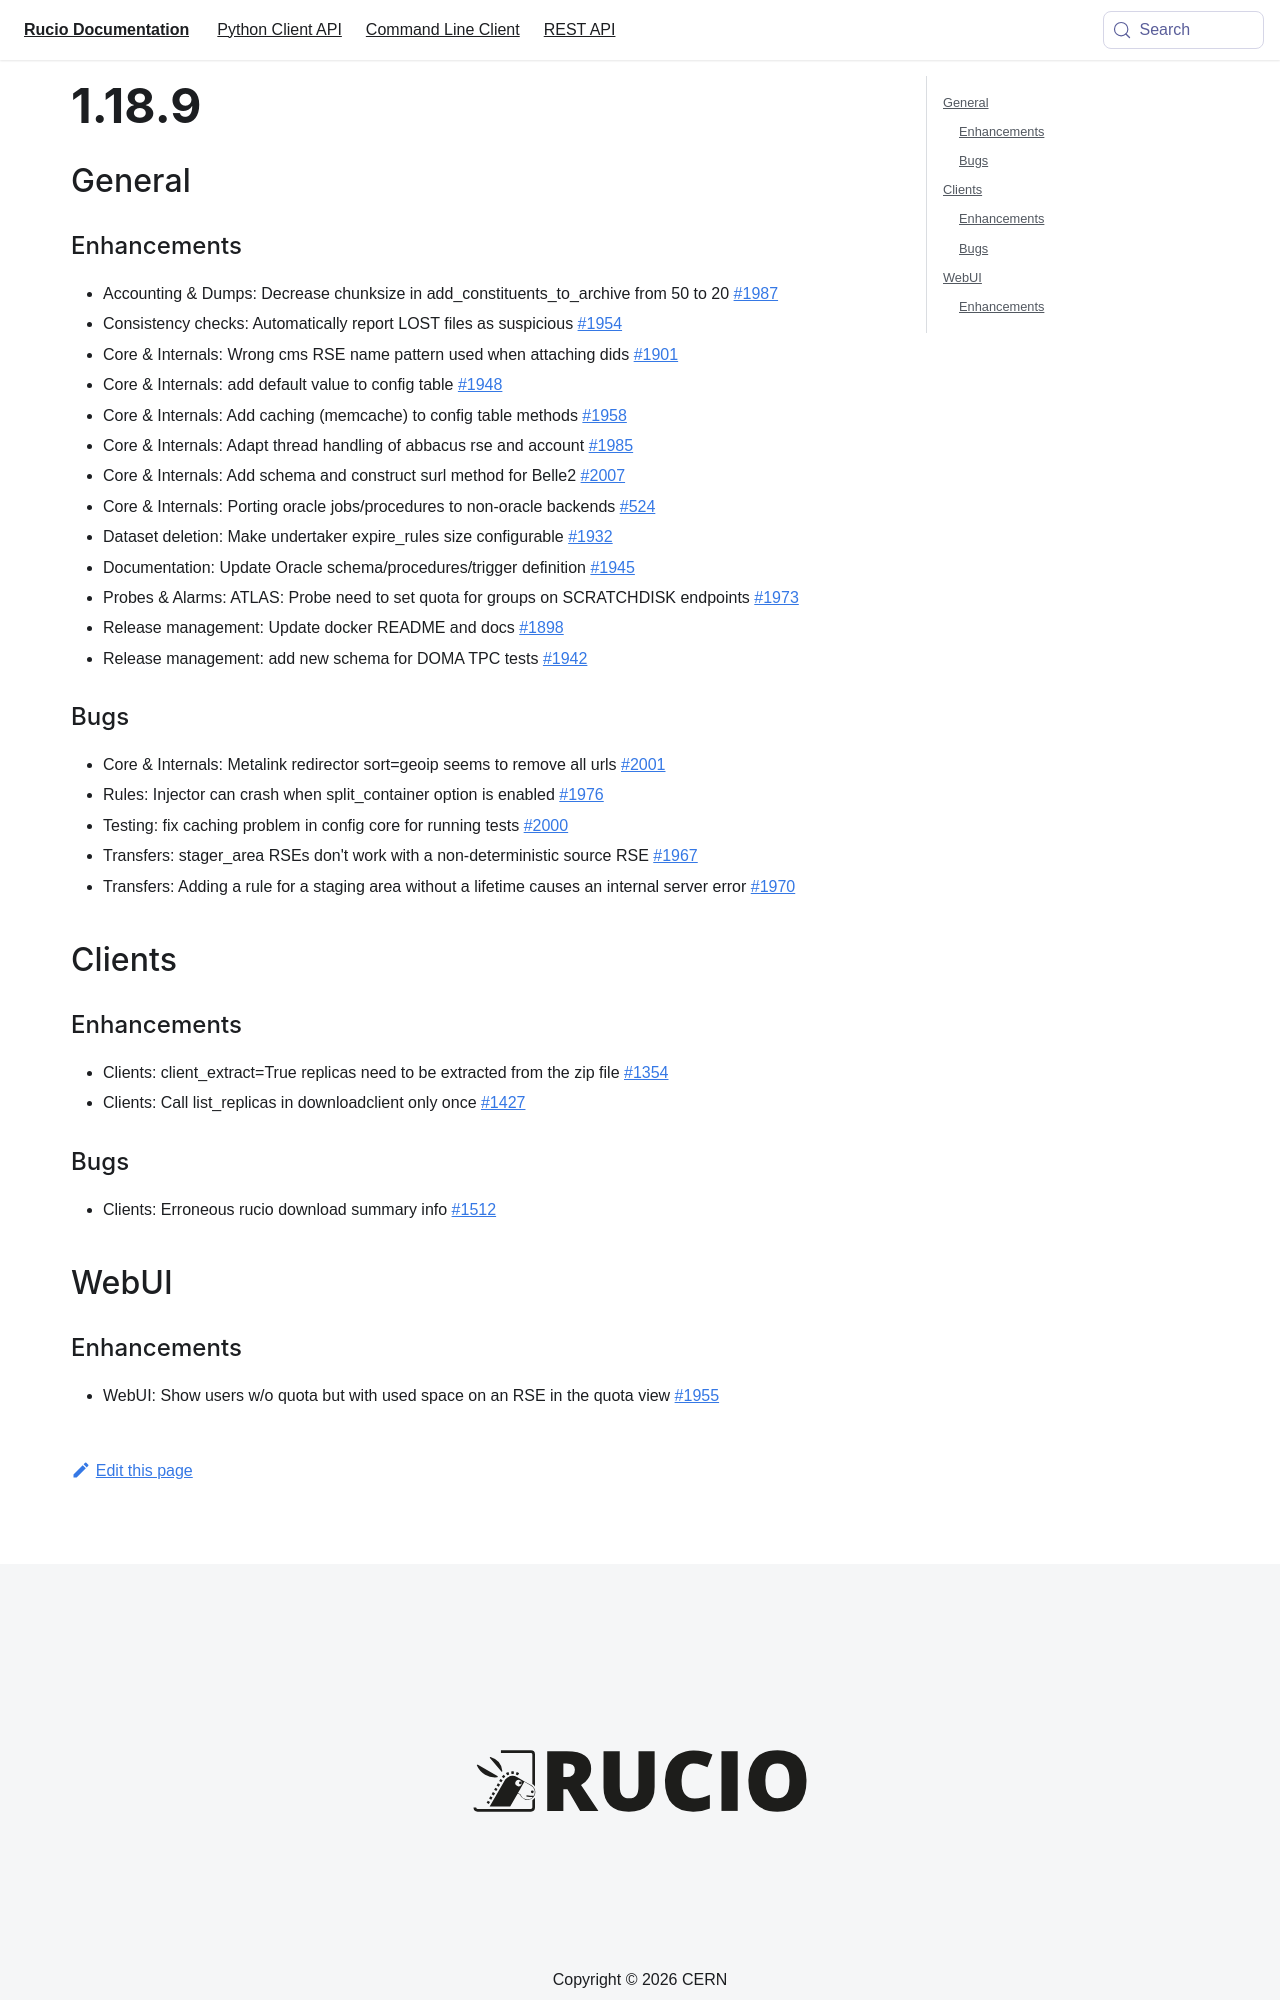

repository: rucio/documentation · page: release-notes/1.18.9/index.html · generator: mkdocs

---
id: 1.18.9
title: 1.18.9
sidebar_label: 1.18.9
---

## General

### Enhancements

-   Accounting & Dumps: Decrease chunksize in
    add_constituents_to_archive from 50 to 20
    [\#1987](https://github.com/rucio/rucio/issues/1987)
-   Consistency checks: Automatically report LOST files as suspicious
    [\#1954](https://github.com/rucio/rucio/issues/1954)
-   Core & Internals: Wrong cms RSE name pattern used when attaching
    dids [\#1901](https://github.com/rucio/rucio/issues/1901)
-   Core & Internals: add default value to config table
    [\#1948](https://github.com/rucio/rucio/issues/1948)
-   Core & Internals: Add caching (memcache) to config table methods
    [\#1958](https://github.com/rucio/rucio/issues/1958)
-   Core & Internals: Adapt thread handling of abbacus rse and account
    [\#1985](https://github.com/rucio/rucio/issues/1985)
-   Core & Internals: Add schema and construct surl method for Belle2
    [\#2007](https://github.com/rucio/rucio/issues/2007)
-   Core & Internals: Porting oracle jobs/procedures to non-oracle
    backends [\#524](https://github.com/rucio/rucio/issues/524)
-   Dataset deletion: Make undertaker expire_rules size configurable
    [\#1932](https://github.com/rucio/rucio/issues/1932)
-   Documentation: Update Oracle schema/procedures/trigger definition
    [\#1945](https://github.com/rucio/rucio/issues/1945)
-   Probes & Alarms: ATLAS: Probe need to set quota for groups on
    SCRATCHDISK endpoints
    [\#1973](https://github.com/rucio/rucio/issues/1973)
-   Release management: Update docker README and docs
    [\#1898](https://github.com/rucio/rucio/issues/1898)
-   Release management: add new schema for DOMA TPC tests
    [\#1942](https://github.com/rucio/rucio/issues/1942)

### Bugs

-   Core & Internals: Metalink redirector sort=geoip seems to remove all
    urls [\#2001](https://github.com/rucio/rucio/issues/2001)
-   Rules: Injector can crash when split_container option is enabled
    [\#1976](https://github.com/rucio/rucio/issues/1976)
-   Testing: fix caching problem in config core for running tests
    [\#2000](https://github.com/rucio/rucio/issues/2000)
-   Transfers: stager_area RSEs don\'t work with a non-deterministic
    source RSE [\#1967](https://github.com/rucio/rucio/issues/1967)
-   Transfers: Adding a rule for a staging area without a lifetime
    causes an internal server error
    [\#1970](https://github.com/rucio/rucio/issues/1970)

## Clients

### Enhancements

-   Clients: client_extract=True replicas need to be extracted from the
    zip file [\#1354](https://github.com/rucio/rucio/issues/1354)
-   Clients: Call list_replicas in downloadclient only once
    [\#1427](https://github.com/rucio/rucio/issues/1427)

### Bugs

-   Clients: Erroneous rucio download summary info
    [\#1512](https://github.com/rucio/rucio/issues/1512)

## WebUI
